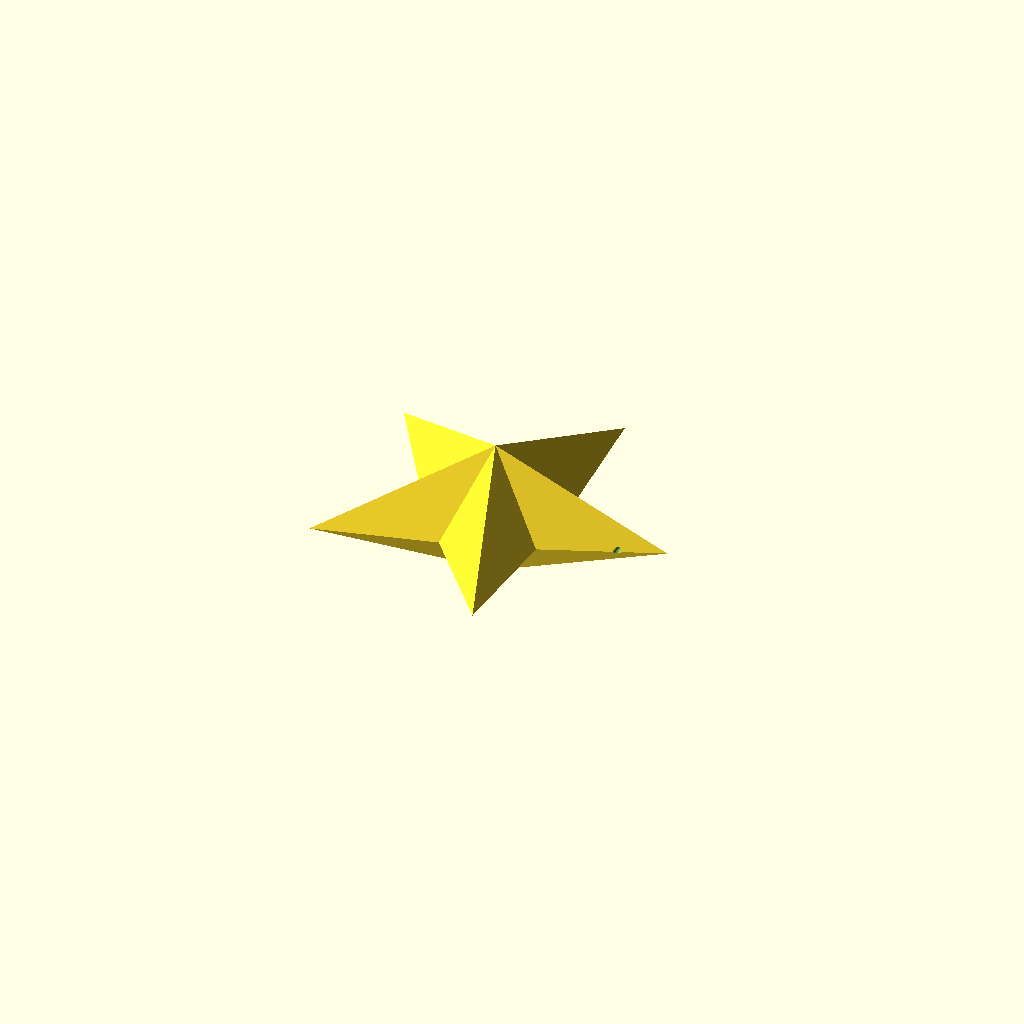
Cell 1 — every parameter at its default value.
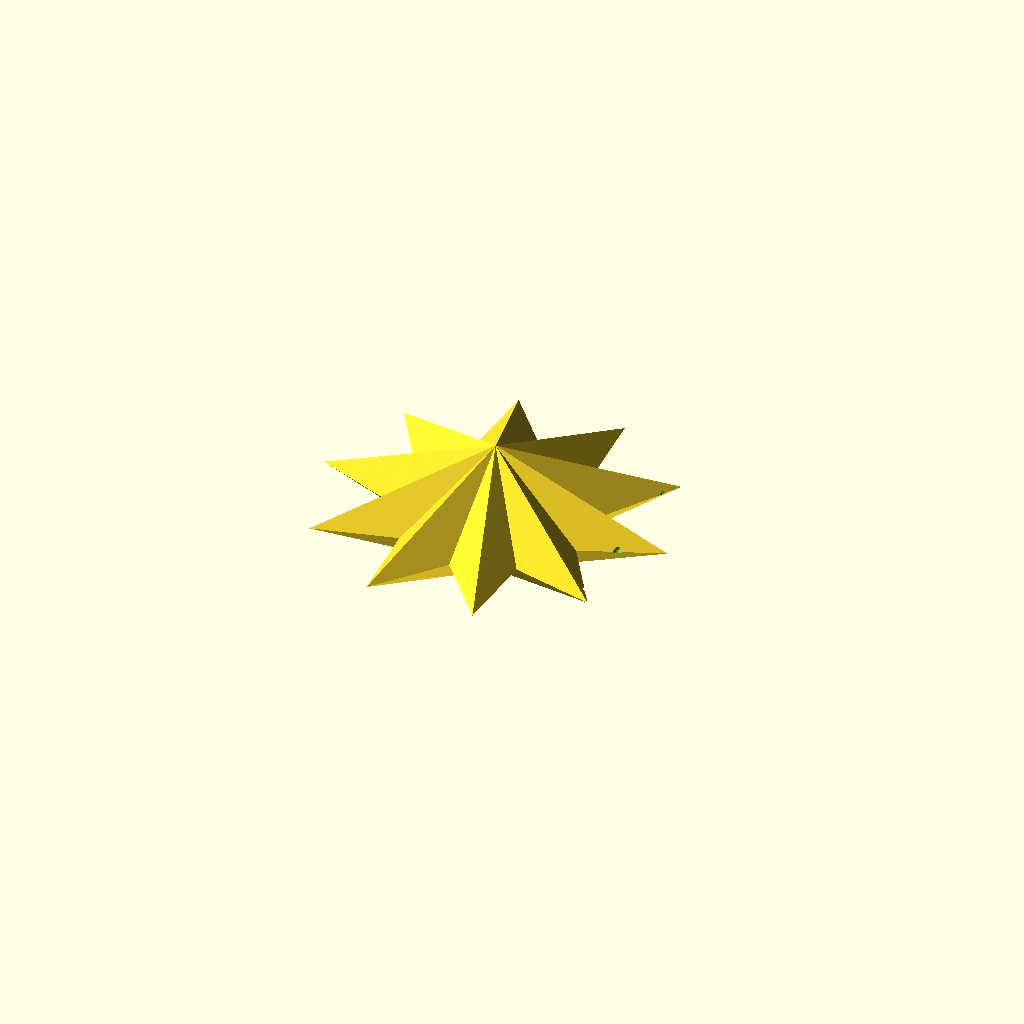
Cell 2: the same model with star_points = 10.
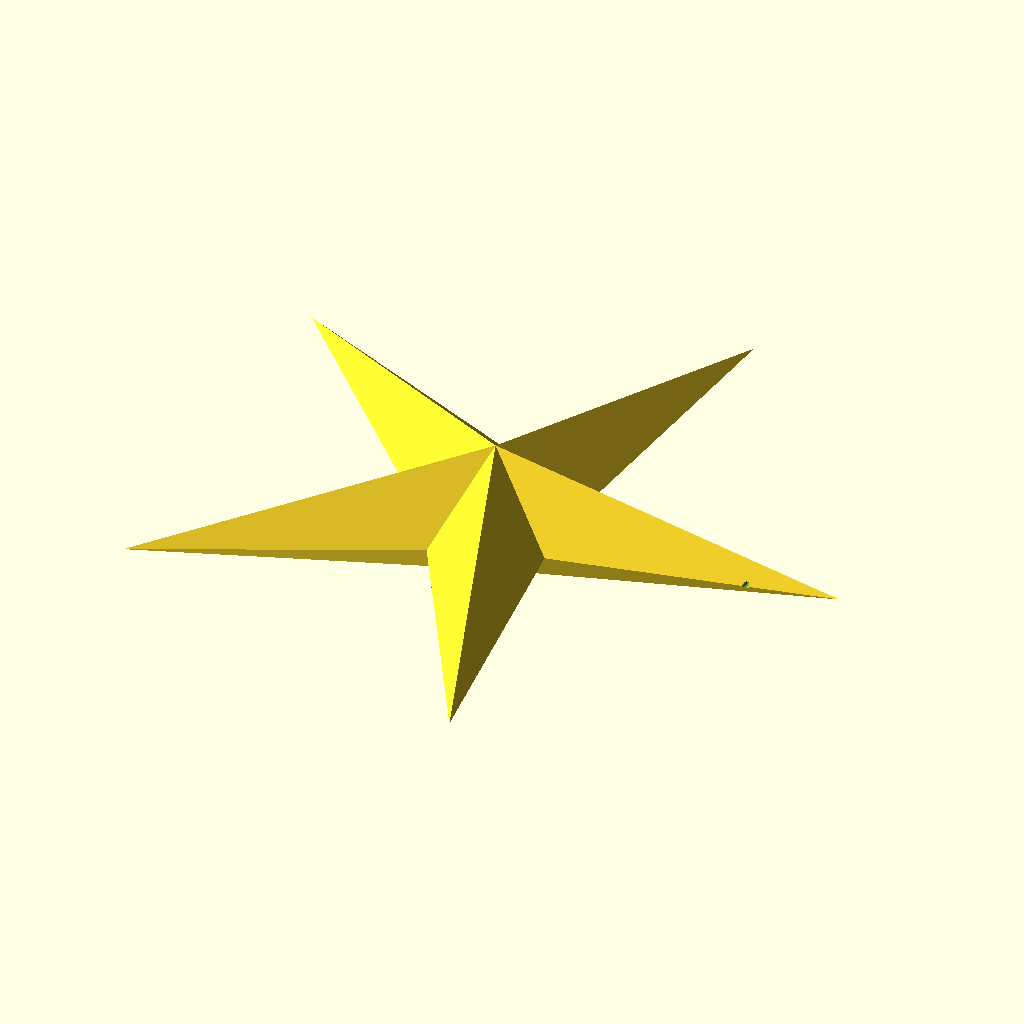
Cell 3 — point_length set to 100, the other parameters unchanged.
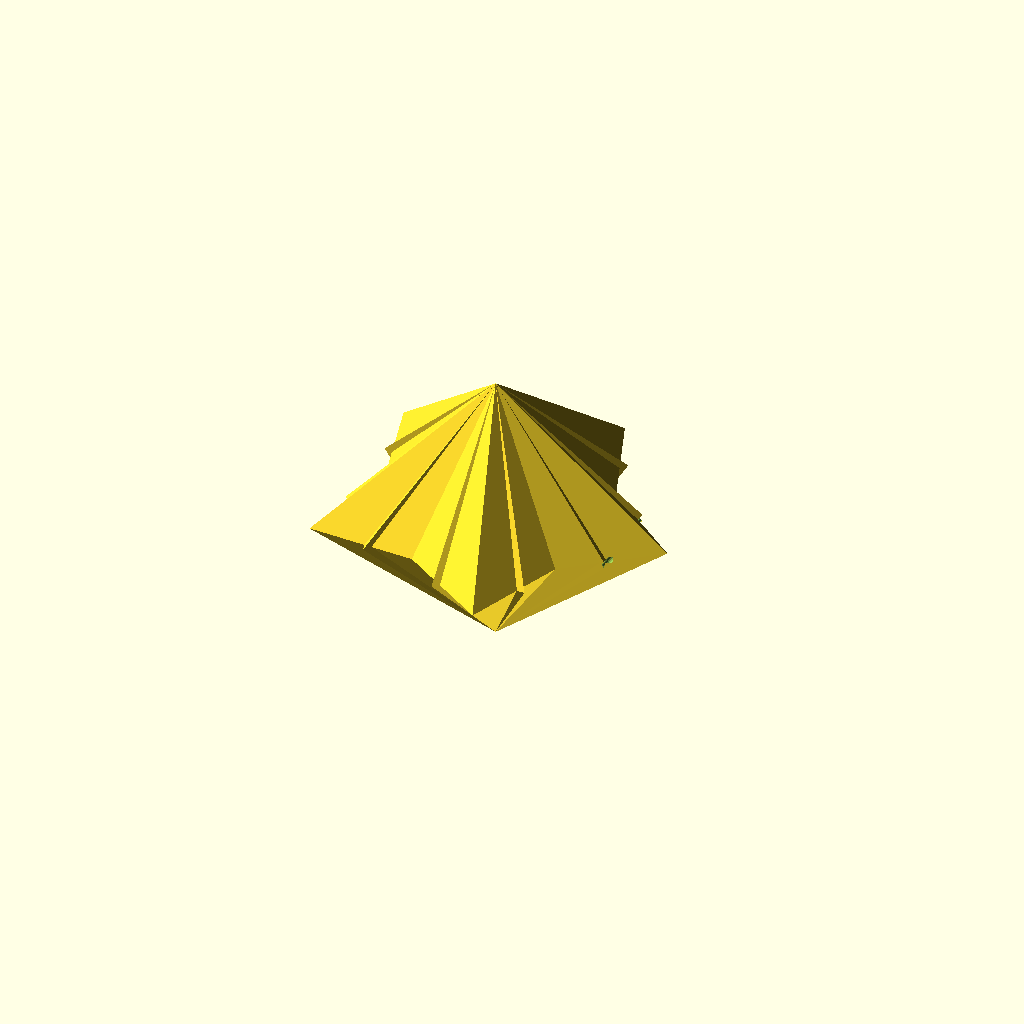
Cell 4: the same model with point_width = 40.
All cells are drawn from one camera (rotation 55°, 0°, 25°, orthographic, colour scheme Cornfield), so only the parameter changes between them.
The OpenSCAD source (inputs/thingiverse/files/thing-199939/files/StarMaker.scad):
//StarMaker
//by Alex Tanchoco (LionAlex)
//December 9, 2013
//Originally designed for making Christmas tree ornaments but can be adopted for making all kinds of stars


star_points = 5;
star_thickness = 0;
point_length = 50;
point_width = 20;
point_thickness = 5;
point_points = 4;
post_diameter = 10;
post_sides = 3;
each_angle = 180/point_points;
mounting_post = true;
thread_hole = true;


difference() {
	intersection() {
		star();
		if( star_thickness>0 )
		cube( [point_length*3,point_length*3,star_thickness], center=true );
	}
	//mounting post
	if( mounting_post )
		translate( [-point_length*0.25,0,-post_diameter/2+2] )
			rotate( [0,90,0] )
				cylinder( h=point_length,r=post_diameter/2,$fn=post_sides, center = true );

	//thread hole
	if( thread_hole )
		translate( [point_length*0.75,0,0] )
			rotate( [90,0,0] )
				cylinder( h=point_length,r=1,$fn=16, center = true );	
}

module star(star_scale=1) {
	scale( [star_scale,star_scale,star_scale] )
	for( i=[1:1:star_points] ) {
		rotate( [0,0,360/star_points * i] )
			translate( [point_length/2,0,0] )
				rotate( [0,90,0] )
				cylinder( h=point_length, r1=point_width, r2=0, $fn = point_points, center=true );
	}
}
Parameter table extracted from the source (name, type, default, range or options):
star_points: number, default 5
star_thickness: number, default 0
point_length: number, default 50
point_width: number, default 20
point_thickness: number, default 5
point_points: number, default 4
post_diameter: number, default 10
post_sides: number, default 3
mounting_post: bool, default true
thread_hole: bool, default true
